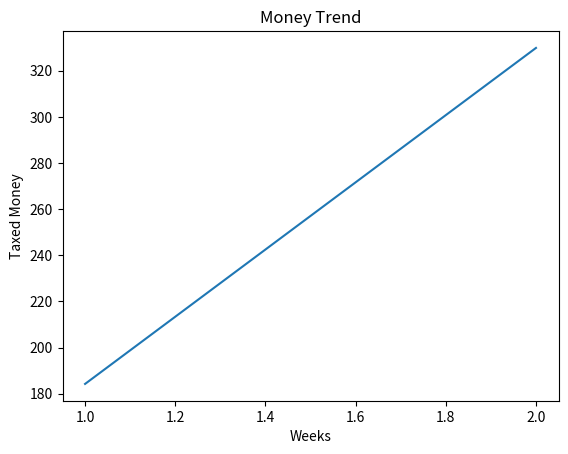

Write Python code to recreate this figure.
import matplotlib.pyplot as plt

productAmount = 0

productCost = 316.30

moneyTrend = {}

weekCounter = 0

def calculateByEndWage(wage, percent): #How much money did you make for those 2 weeks?
    rawPercent = percent

    savingPercent = rawPercent / 100

    productPercent = ((100 - rawPercent) * .25 )/ 100

    leftProduct = ((100 - rawPercent) * .75 ) / 100

    savingMoney = (wage * savingPercent)

    productMoney = (wage * productPercent)

    leftoverMoney = (wage * leftProduct)

    global productAmount
    global productCost
    productAmount += productMoney

    productCost -= productMoney;

    global weekCounter
    weekCounter += 1

    moneyTrend[weekCounter] = wage

    print("Money Input")

    print("Money for savings rounded: $", round(savingMoney,2))

    print("Money for big purchase rounded: $", round(productMoney,2))

    print("Money left over rounded: $", round(leftoverMoney,2))

    print("Debt Remaining: $", round(productCost,2))

    print(moneyTrend)


def calculateMoneyByHour(hours):

    return hours * 15

def createGraph(moneyInfo):

    xValues = list(moneyInfo.keys())
    yValue = list(moneyInfo.values())

    plt.plot(xValues, yValue)

    plt.xlabel('Weeks')

    plt.ylabel('Taxed Money')

    plt.title('Money Trend')

    plt.show()


def main():

    calculateByEndWage(184.25, 20)

    calculateByEndWage(329.86, 20)

    createGraph(moneyTrend)

main()
